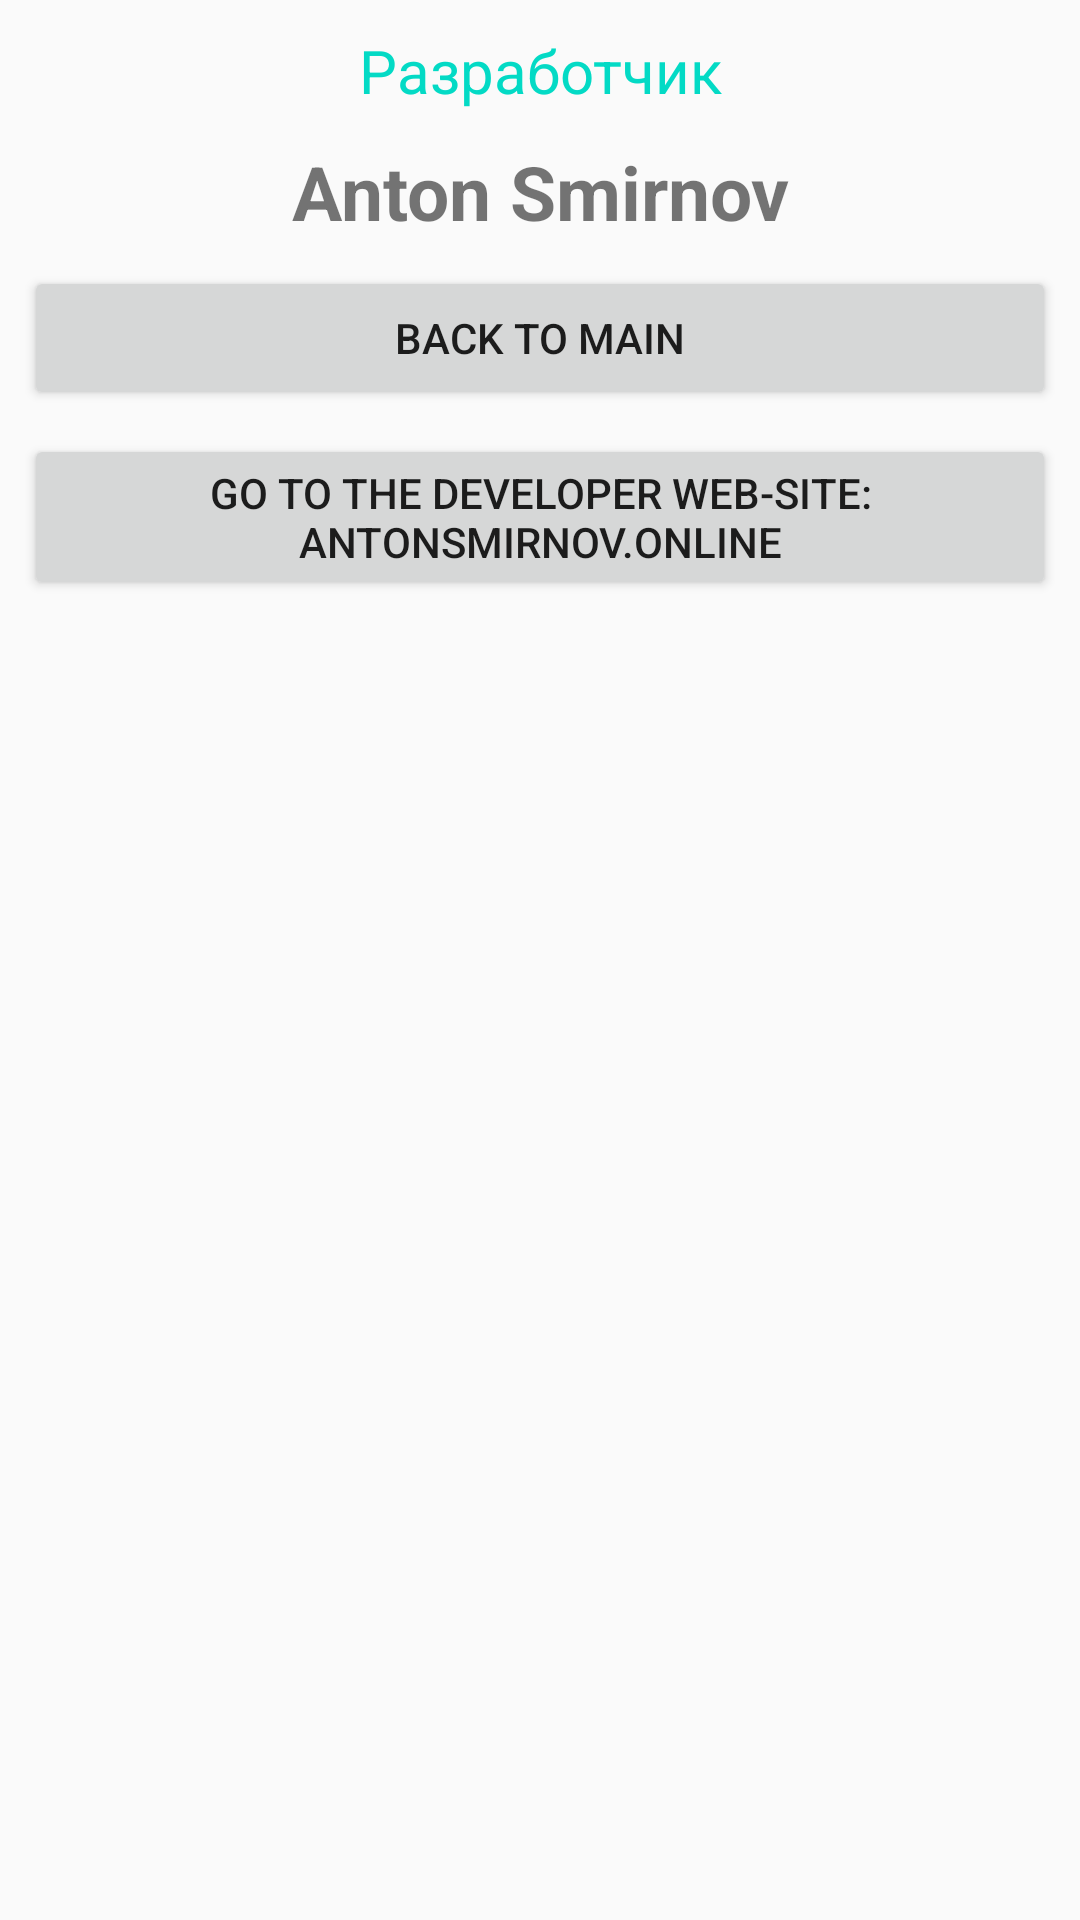

The Android layout XML behind this screen, and the referenced resources:
<!-- AndroidManifest.xml: application theme AppTheme -->
<!-- res/layout/activity_about_app.xml -->
<?xml version="1.0" encoding="utf-8"?>
<androidx.constraintlayout.widget.ConstraintLayout xmlns:android="http://schemas.android.com/apk/res/android"
    xmlns:app="http://schemas.android.com/apk/res-auto"
    xmlns:tools="http://schemas.android.com/tools"
    android:layout_width="match_parent"
    android:layout_height="match_parent"
    tools:context=".AboutAppActivity">


    <TextView
        android:id="@+id/textViewLabelCoder"
        style="@style/LabelStyle"
        android:layout_width="wrap_content"
        android:layout_height="wrap_content"
        android:layout_margin="10dp"
        android:gravity="center"
        android:text="Разработчик"
        android:textSize="20sp"
        app:layout_constraintEnd_toEndOf="parent"
        app:layout_constraintStart_toStartOf="parent"
        app:layout_constraintTop_toTopOf="parent" />

    <TextView
        android:id="@+id/textViewCoderName"
        android:layout_width="match_parent"
        android:layout_height="wrap_content"
        android:layout_margin="10dp"
        android:gravity="center"
        android:text="@string/tetxView_coder_name"
        android:textSize="25sp"
        android:textStyle="bold"
        app:layout_constraintEnd_toEndOf="parent"
        app:layout_constraintHorizontal_bias="0.0"
        app:layout_constraintStart_toStartOf="parent"
        app:layout_constraintTop_toBottomOf="@+id/textViewLabelCoder" />

    <Button
        android:id="@+id/buttonBackToMain"
        android:layout_width="match_parent"
        android:layout_height="wrap_content"
        android:layout_margin="8dp"
        android:text="@string/back_to_main_activity"
        android:onClick="onClickBackToMain"
        app:layout_constraintEnd_toEndOf="parent"
        app:layout_constraintStart_toStartOf="parent"
        app:layout_constraintTop_toBottomOf="@+id/textViewCoderName" />

    <Button
        android:id="@+id/buttonGoToWebsite"
        android:layout_width="match_parent"
        android:layout_height="wrap_content"
        android:layout_margin="8dp"
        android:text="@string/goto_web_site"
        android:onClick="onClickGotoWebsite"
        app:layout_constraintEnd_toEndOf="parent"
        app:layout_constraintStart_toStartOf="parent"
        app:layout_constraintTop_toBottomOf="@+id/buttonBackToMain" />
</androidx.constraintlayout.widget.ConstraintLayout>
<!-- resources referenced by this layout -->
<resources>
  <string name="back_to_main_activity">Back to main</string>
  <string name="goto_web_site">Go to the developer web-site: AntonSmirnov.online</string>
  <string name="tetxView_coder_name">Anton Smirnov</string>
  <style name="LabelStyle">
          <item name="android:layout_marginTop">8dp</item>
          <item name="android:textColor">@color/colorAccent</item>
      </style>
  <style name="AppTheme" parent="Theme.AppCompat.Light.DarkActionBar">
          
          <item name="colorPrimary">@color/colorPrimary</item>
          <item name="colorPrimaryDark">@color/colorPrimaryDark</item>
          <item name="colorAccent">@color/colorAccent</item>
      </style>
  <!-- not gathered from this repository: default colours our renderer supplied (Android Studio template values) -->
  <color name="colorPrimary">#FF6200EE</color>
  <color name="colorPrimaryDark">#FF3700B3</color>
  <color name="colorAccent">#FF03DAC5</color>
</resources>
